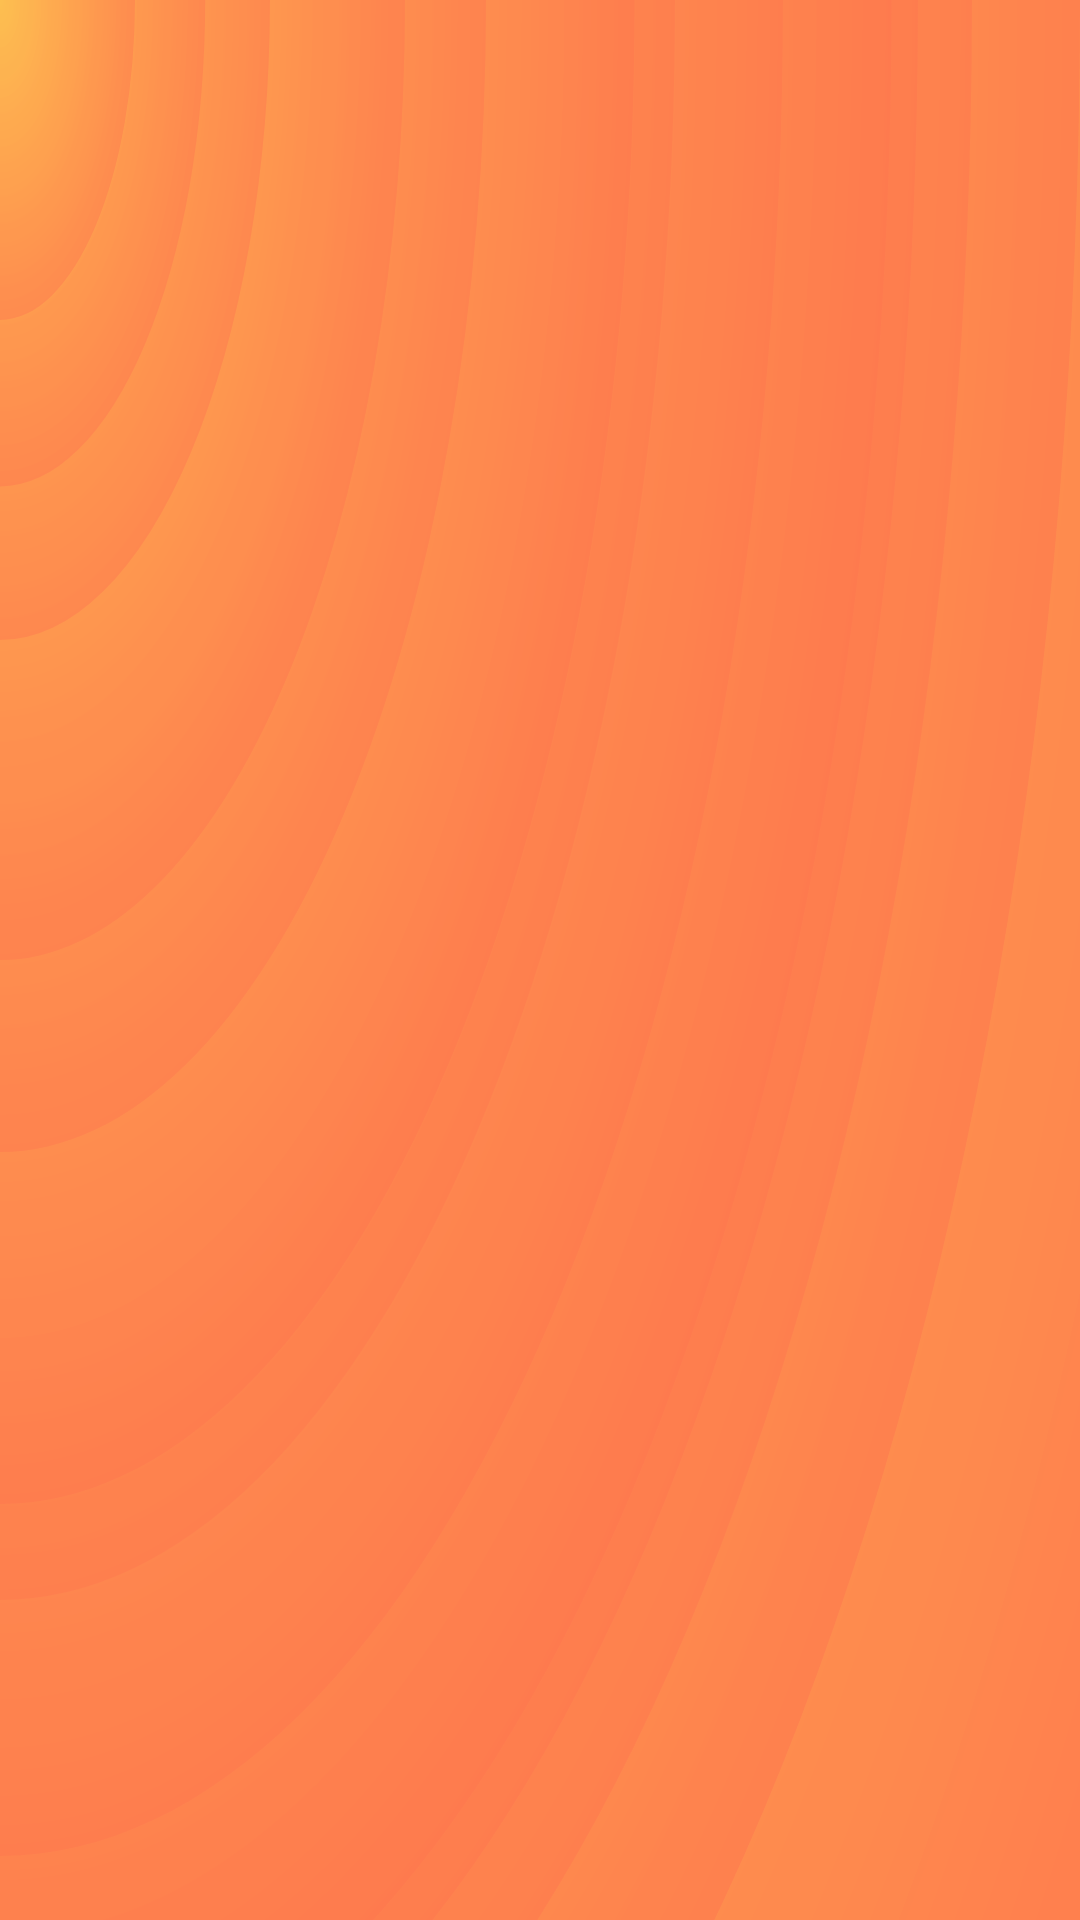

Write the Android layout XML for this screen, with the resource values it uses.
<!-- AndroidManifest.xml: application theme Theme.Hangouts -->
<!-- res/layout/fragment_drag_drop_cuisine.xml -->
<?xml version="1.0" encoding="utf-8"?>
<androidx.constraintlayout.widget.ConstraintLayout xmlns:android="http://schemas.android.com/apk/res/android"
    xmlns:app="http://schemas.android.com/apk/res-auto"
    xmlns:tools="http://schemas.android.com/tools"
    android:id="@+id/clParentLayout"
    android:layout_width="match_parent"
    android:layout_height="match_parent"
    android:background="@drawable/ic_sun_tornado_background"
    tools:context=".onboardingScreen.fragments.DragDropCuisineFragment">

    <androidx.recyclerview.widget.RecyclerView
        android:id="@+id/rvDropZones"
        android:layout_width="wrap_content"
        android:layout_height="wrap_content"
        android:layout_marginTop="80dp"
        android:padding="15dp"
        app:layout_constraintEnd_toEndOf="parent"
        app:layout_constraintStart_toStartOf="parent"
        app:layout_constraintTop_toTopOf="parent"
        tools:listitem="@layout/drop_zone">

    </androidx.recyclerview.widget.RecyclerView>

    <FrameLayout
        android:id="@+id/flPreferenceCardContainer"
        android:layout_width="0dp"
        android:layout_height="0dp"
        app:layout_constraintBottom_toBottomOf="parent"
        app:layout_constraintEnd_toEndOf="parent"
        app:layout_constraintStart_toStartOf="parent"
        app:layout_constraintTop_toBottomOf="@+id/rvDropZones" />

    <Button
        android:id="@+id/btnNext"
        android:layout_width="wrap_content"
        android:layout_height="wrap_content"
        android:layout_marginBottom="100dp"
        android:elevation="5dp"
        android:fontFamily="@font/roboto_bold"
        android:paddingHorizontal="@dimen/button_padding_horizontal"
        android:paddingVertical="@dimen/button_padding_vertical"
        android:text="@string/next_label"
        android:textColor="@color/white"
        android:textSize="@dimen/button_font_size"
        android:visibility="gone"
        app:iconTint="@color/midnight_blue"
        app:layout_constraintBottom_toBottomOf="parent"
        app:layout_constraintEnd_toEndOf="parent"
        app:layout_constraintStart_toStartOf="parent"
        app:rippleColor="@color/midnight_blue" />

</androidx.constraintlayout.widget.ConstraintLayout>
<!-- res/layout/drop_zone.xml (included above) -->
<?xml version="1.0" encoding="utf-8"?>
<androidx.constraintlayout.widget.ConstraintLayout xmlns:android="http://schemas.android.com/apk/res/android"
    xmlns:app="http://schemas.android.com/apk/res-auto"
    xmlns:tools="http://schemas.android.com/tools"
    android:id="@+id/clDropZone"
    android:layout_width="@dimen/drag_drop_card_container"
    android:layout_height="wrap_content"
    android:layout_margin="10dp"
    android:background="@drawable/drop_zone_bg"
    android:elevation="7dp"
    android:minHeight="@dimen/drag_drop_card_container">

    <TextView
        android:id="@+id/tvDropZoneValue"
        android:layout_width="0dp"
        android:layout_height="0dp"
        android:fontFamily="@font/roboto_bold"
        android:gravity="center"
        android:textAlignment="gravity"
        android:textColor="@color/white"
        android:textSize="20sp"
        app:layout_constraintBottom_toBottomOf="parent"
        app:layout_constraintEnd_toEndOf="parent"
        app:layout_constraintStart_toStartOf="parent"
        app:layout_constraintTop_toTopOf="parent"
        tools:text="0" />

    <androidx.gridlayout.widget.GridLayout
        android:id="@+id/glDropZoneGrid"
        android:layout_width="wrap_content"
        android:layout_height="wrap_content"
        app:layout_constraintBottom_toBottomOf="parent"
        app:layout_constraintEnd_toEndOf="parent"
        app:layout_constraintStart_toStartOf="parent"
        app:layout_constraintTop_toTopOf="parent">

    </androidx.gridlayout.widget.GridLayout>
</androidx.constraintlayout.widget.ConstraintLayout>
<!-- resources referenced by this layout -->
<resources>
  <color name="midnight_blue">#2A2C41</color>
  <color name="white">#FFFFFFFF</color>
  <dimen name="button_font_size">20sp</dimen>
  <dimen name="button_padding_horizontal">25dp</dimen>
  <dimen name="button_padding_vertical">10dp</dimen>
  <dimen name="drag_drop_card_container">120dp</dimen>
  <!-- drawable drop_zone_bg (drawable) -->
  <?xml version="1.0" encoding="utf-8"?>
  <shape xmlns:android="http://schemas.android.com/apk/res/android"
      android:shape="rectangle">
  
      <corners android:radius="@dimen/backcard_corner_radius"/>
      <solid android:color="@color/dark_orange"/>
      <stroke android:width="1dp" android:color="@color/orange"/>
  
  </shape>
  <!-- drawable ic_sun_tornado_background: vector/xml drawable (drawable, 10565 chars, omitted) -->
  <string name="next_label">Next</string>
  <style name="Theme.Hangouts" parent="Theme.MaterialComponents.DayNight.NoActionBar">
          
          <item name="colorPrimary">@color/midnight_blue</item>
          <item name="colorPrimaryVariant">@color/midnight_blue</item>
          <item name="colorOnPrimary">@color/orange</item>
          
          <item name="colorSecondary">@color/orange</item>
          <item name="colorSecondaryVariant">@color/orange</item>
          <item name="colorOnSecondary">@color/black</item>
          
          <item name="android:statusBarColor">?attr/colorOnPrimary</item>
          
          <item name="android:textAllCaps">false</item>
      </style>
  <dimen name="backcard_corner_radius">20dp</dimen>
  <color name="dark_orange">#B85B42</color>
  <color name="orange">#FF724C</color>
  <color name="black">#FF000000</color>
</resources>
